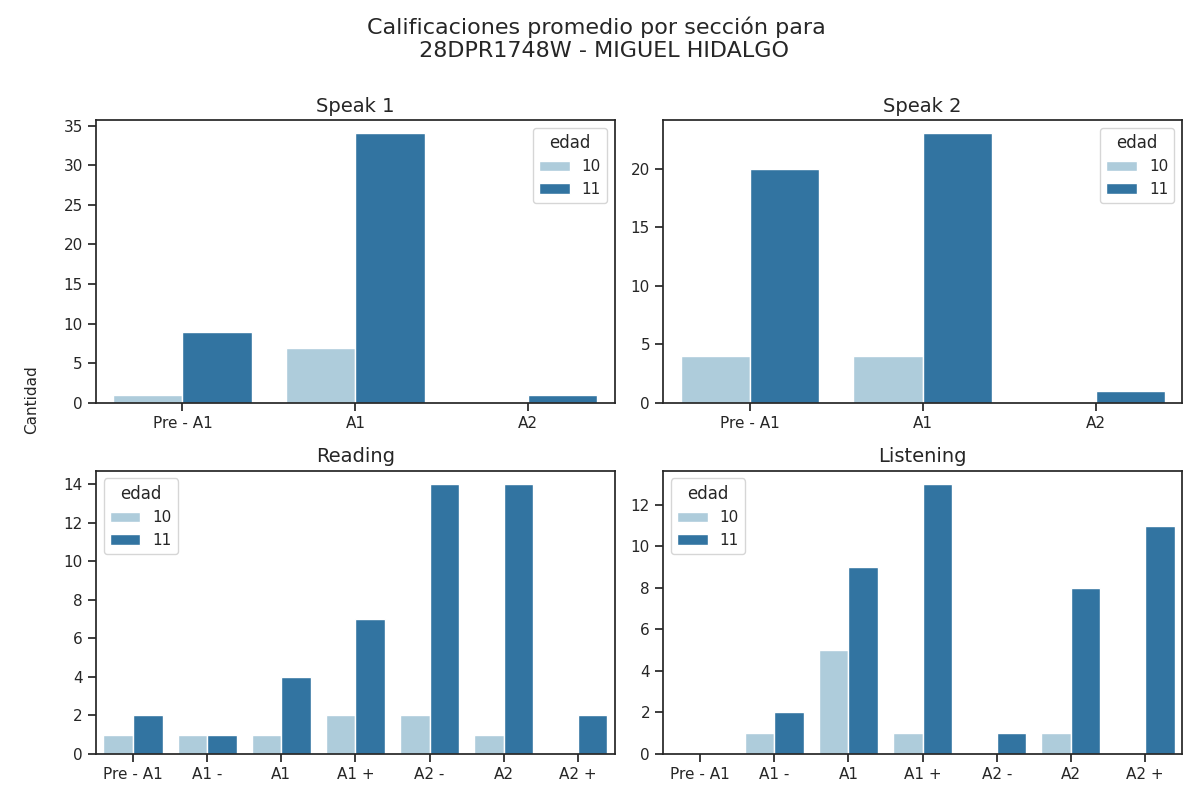

The file beside this chart, header and first rows:
Sección, Calificación, Cantidad de alumnos con esa calificación, Edad
speak 1, Pre - A1, 9, 11
speak 1, A1, 34, 11
speak 1, A2, 1, 11
speak 2, Pre - A1, 20, 11
speak 2, A1, 23, 11
speak 2, A2, 1, 11
reading, Pre - A1, 2, 11
reading, A1 -, 1, 11
reading, A1, 4, 11
reading, A1 +, 7, 11
reading, A2 -, 14, 11
reading, A2, 14, 11
reading, A2 +, 2, 11
listening, Pre - A1, 0, 11
listening, A1 -, 2, 11
listening, A1, 9, 11
listening, A1 +, 13, 11
listening, A2 -, 1, 11
listening, A2, 8, 11
listening, A2 +, 11, 11
speak 1, Pre - A1, 1, 10
speak 1, A1, 7, 10
speak 1, A2, 0, 10
speak 2, Pre - A1, 4, 10
speak 2, A1, 4, 10
speak 2, A2, 0, 10
reading, Pre - A1, 1, 10
reading, A1 -, 1, 10
reading, A1, 1, 10
reading, A1 +, 2, 10
reading, A2 -, 2, 10
reading, A2, 1, 10
reading, A2 +, 0, 10
listening, Pre - A1, 0, 10
listening, A1 -, 1, 10
listening, A1, 5, 10
listening, A1 +, 1, 10
listening, A2 -, 0, 10
listening, A2, 1, 10
listening, A2 +, 0, 10
